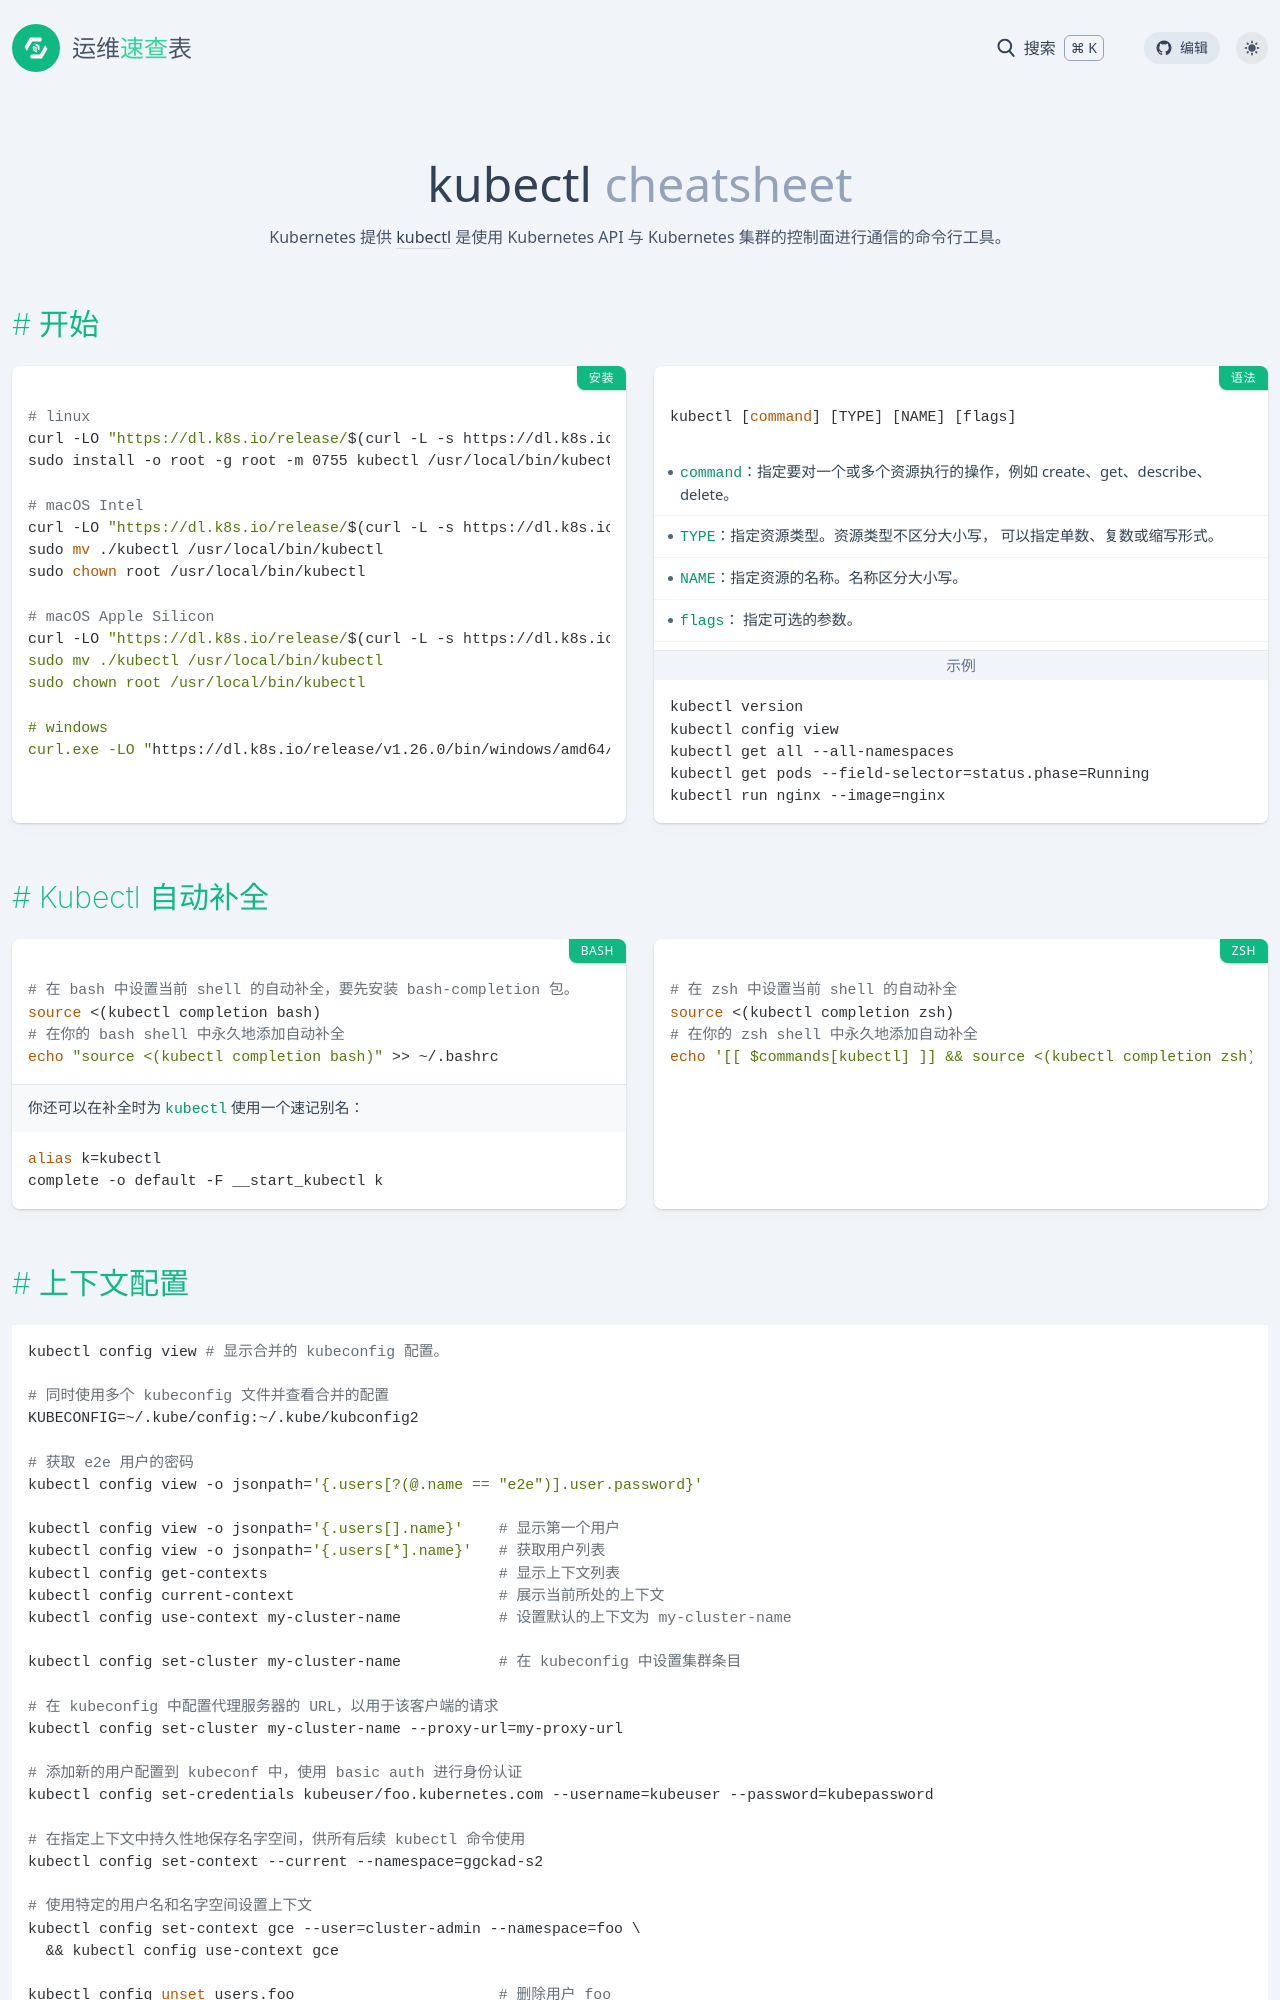

repository: lework/reference · page: kubectl.html · generator: jekyll

---
title: kubectl
date: 2023-02-27 19:46:56
background: bg-[#326ce5]
tags:
   - config
   - format
categories:
   - 云原生
intro: |
    Kubernetes 提供 [kubectl](https://kubernetes.io/zh-cn/docs/reference/kubectl/) 是使用 Kubernetes API 与 Kubernetes 集群的控制面进行通信的命令行工具。

---


开始 {.cols-2}
---

### 安装

```bash
# linux
curl -LO "https://dl.k8s.io/release/$(curl -L -s https://dl.k8s.io/release/stable.txt)/bin/linux/amd64/kubectl"
sudo install -o root -g root -m 0755 kubectl /usr/local/bin/kubectl

# macOS Intel
curl -LO "https://dl.k8s.io/release/$(curl -L -s https://dl.k8s.io/release/stable.txt)/bin/darwin/amd64/kubectl"
sudo mv ./kubectl /usr/local/bin/kubectl
sudo chown root /usr/local/bin/kubectl

# macOS Apple Silicon
curl -LO "https://dl.k8s.io/release/$(curl -L -s https://dl.k8s.io/release/stable.txt)/bin/darwin/arm64/kubectl
sudo mv ./kubectl /usr/local/bin/kubectl
sudo chown root /usr/local/bin/kubectl

# windows 
curl.exe -LO "https://dl.k8s.io/release/v1.26.0/bin/windows/amd64/kubectl.exe"
```

### 语法

```bash
kubectl [command] [TYPE] [NAME] [flags]
```

- `command`：指定要对一个或多个资源执行的操作，例如 create、get、describe、delete。
- `TYPE`：指定资源类型。资源类型不区分大小写， 可以指定单数、复数或缩写形式。
- `NAME`：指定资源的名称。名称区分大小写。
- `flags`： 指定可选的参数。

#### 示例

```bash
kubectl version
kubectl config view
kubectl get all --all-namespaces
kubectl get pods --field-selector=status.phase=Running
kubectl run nginx --image=nginx
```


Kubectl 自动补全 {.cols-2}
---

### BASH

```bash
# 在 bash 中设置当前 shell 的自动补全，要先安装 bash-completion 包。
source <(kubectl completion bash)
# 在你的 bash shell 中永久地添加自动补全
echo "source <(kubectl completion bash)" >> ~/.bashrc 
```

你还可以在补全时为 `kubectl` 使用一个速记别名：

```bash
alias k=kubectl
complete -o default -F __start_kubectl k
```

### ZSH

```bash
# 在 zsh 中设置当前 shell 的自动补全
source <(kubectl completion zsh)
# 在你的 zsh shell 中永久地添加自动补全
echo '[[ $commands[kubectl] ]] && source <(kubectl completion zsh)' >> ~/.zshrc 
```


上下文配置 {.cols-1}
---

```bash
kubectl config view # 显示合并的 kubeconfig 配置。

# 同时使用多个 kubeconfig 文件并查看合并的配置
KUBECONFIG=~/.kube/config:~/.kube/kubconfig2

# 获取 e2e 用户的密码
kubectl config view -o jsonpath='{.users[?(@.name == "e2e")].user.password}'

kubectl config view -o jsonpath='{.users[].name}'    # 显示第一个用户
kubectl config view -o jsonpath='{.users[*].name}'   # 获取用户列表
kubectl config get-contexts                          # 显示上下文列表
kubectl config current-context                       # 展示当前所处的上下文
kubectl config use-context my-cluster-name           # 设置默认的上下文为 my-cluster-name

kubectl config set-cluster my-cluster-name           # 在 kubeconfig 中设置集群条目

# 在 kubeconfig 中配置代理服务器的 URL，以用于该客户端的请求
kubectl config set-cluster my-cluster-name --proxy-url=my-proxy-url

# 添加新的用户配置到 kubeconf 中，使用 basic auth 进行身份认证
kubectl config set-credentials kubeuser/foo.kubernetes.com --username=kubeuser --password=kubepassword

# 在指定上下文中持久性地保存名字空间，供所有后续 kubectl 命令使用
kubectl config set-context --current --namespace=ggckad-s2

# 使用特定的用户名和名字空间设置上下文
kubectl config set-context gce --user=cluster-admin --namespace=foo \
  && kubectl config use-context gce

kubectl config unset users.foo                       # 删除用户 foo

# 设置或显示 context / namespace 的短别名
# （仅适用于 bash 和 bash 兼容的 shell，在使用 kn 设置命名空间之前要先设置 current-context）
alias kx='f() { [ "$1" ] && kubectl config use-context $1 || kubectl config current-context ; } ; f'
alias kn='f() { [ "$1" ] && kubectl config set-context --current --namespace $1 || kubectl config view --minify | grep namespace | cut -d" " -f6 ; } ; f'
```


Kubectl apply {.cols-1}
---

`apply` 通过定义 Kubernetes 资源的文件来管理应用。 它通过运行 `kubectl apply` 在集群中创建和更新资源。 这是在生产中管理 Kubernetes 应用的推荐方法。 参见 [Kubectl 文档](https://kubectl.docs.kubernetes.io/zh/)。
